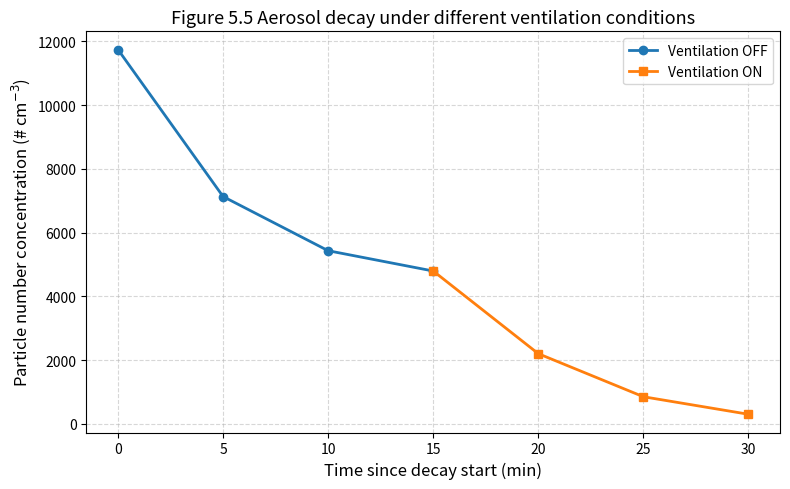

This chart was generated by the following Python code:
# -*- coding: utf-8 -*-
"""
Created on Mon Mar  9 14:46:05 2026

@author: papkp
"""

import pandas as pd
import numpy as np
import matplotlib.pyplot as plt

# Example dataset (replace with your extracted CPC data)
data = {
    "Time": ["14:10","14:15","14:20","14:25","14:30","14:35","14:40"],
    "Conc": [11739,7129,5430,4793,2200,850,300]
}

df = pd.DataFrame(data)

# Convert time to minutes
df["t_min"] = np.arange(len(df)) * 5

# Split datasets
vent_off = df[df["t_min"] <= 15]   # 14:10–14:25
vent_on  = df[df["t_min"] >= 15]   # 14:25 onwards

def decay_fit(df_decay):
    df_decay = df_decay.copy()
    df_decay["lnC"] = np.log(df_decay["Conc"])
    
    coeff = np.polyfit(df_decay["t_min"], df_decay["lnC"],1)
    
    slope = coeff[0]
    intercept = coeff[1]
    
    k = -slope
    ACH = k * 60
    
    df_decay["ln_fit"] = intercept + slope * df_decay["t_min"]
    
    ss_res = np.sum((df_decay["lnC"]-df_decay["ln_fit"])**2)
    ss_tot = np.sum((df_decay["lnC"]-df_decay["lnC"].mean())**2)
    r2 = 1 - (ss_res/ss_tot)
    
    return df_decay,k,ACH,r2

# Fit decay curves
off_fit,k_off,ACH_off,r2_off = decay_fit(vent_off)
on_fit,k_on,ACH_on,r2_on = decay_fit(vent_on)

print("Ventilation OFF")
print("k =",round(k_off,4),"min^-1")
print("ACH =",round(ACH_off,2),"h^-1")
print("R2 =",round(r2_off,3))

print("\nVentilation ON")
print("k =",round(k_on,4),"min^-1")
print("ACH =",round(ACH_on,2),"h^-1")
print("R2 =",round(r2_on,3))

# Plot
plt.figure(figsize=(8,5))

plt.plot(vent_off["t_min"],vent_off["Conc"],
         marker="o",linewidth=2,label="Ventilation OFF")

plt.plot(vent_on["t_min"],vent_on["Conc"],
         marker="s",linewidth=2,label="Ventilation ON")

plt.xlabel("Time since decay start (min)",fontsize=12)
plt.ylabel("Particle number concentration (# cm$^{-3}$)",fontsize=12)
plt.title("Figure 5.5 Aerosol decay under different ventilation conditions",fontsize=13)

plt.grid(True,linestyle="--",alpha=0.5)
plt.legend()

plt.tight_layout()
plt.savefig("Figure_5_5_ventilation_comparison.png",dpi=300)

plt.show()
